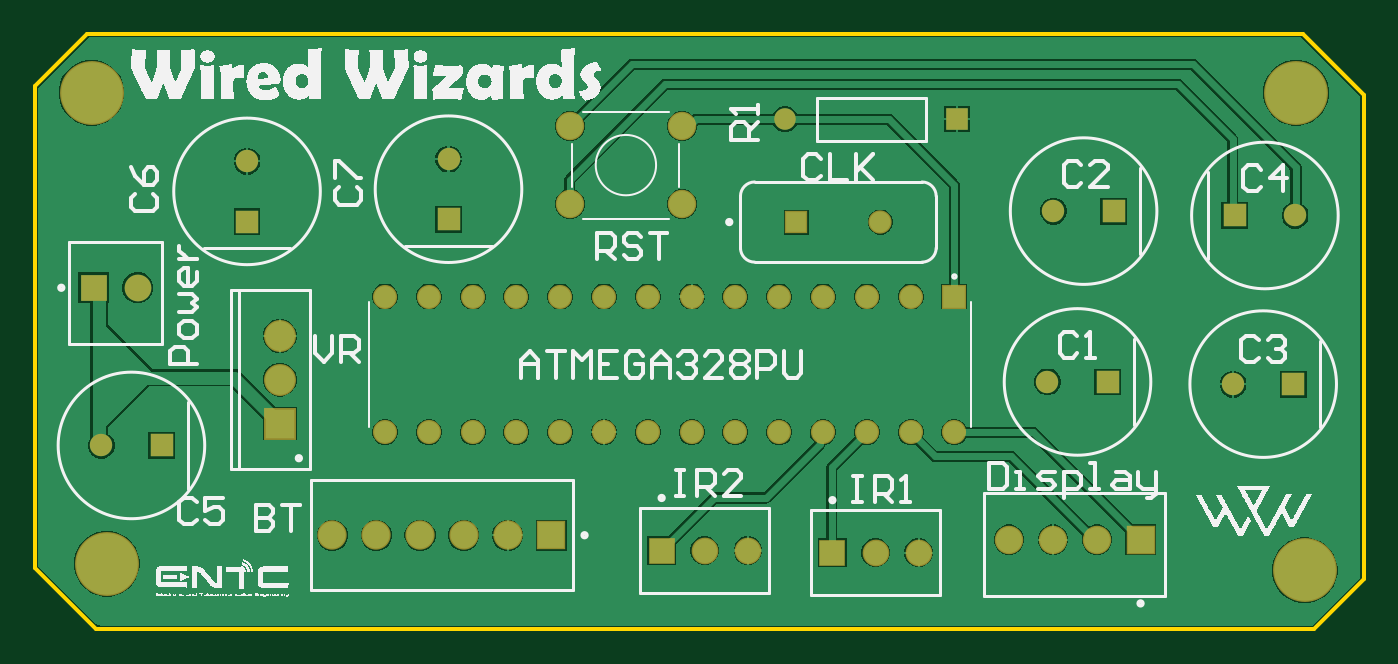
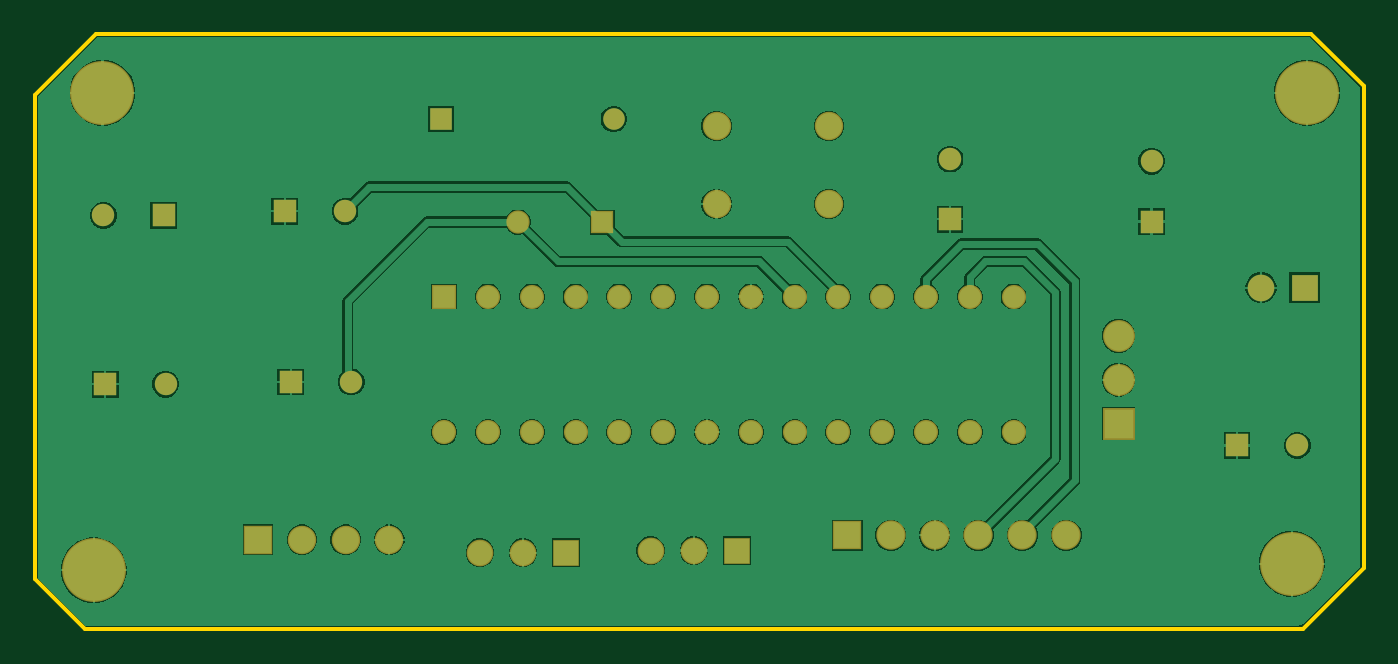
Circuit board: 6 layer files. Board 77.1 x 34.5 mm.
- bottom_copper: PCB2.GBL (40058 bytes)
- bottom_mask: PCB2.GBS (2486 bytes)
- outline: PCB2.GM1 (538 bytes)
- top_copper: PCB2.GTL (38484 bytes)
- top_silk: PCB2.GTO (137105 bytes)
- top_mask: PCB2.GTS (2485 bytes)

=== bottom_copper: PCB2.GBL (40058 bytes, source omitted) ===
=== bottom_mask: PCB2.GBS ===
G04*
G04 #@! TF.GenerationSoftware,Altium Limited,Altium Designer,23.4.1 (23)*
G04*
G04 Layer_Color=16711935*
%FSLAX44Y44*%
%MOMM*%
G71*
G04*
G04 #@! TF.SameCoordinates,25470DFE-9127-4010-A817-713BFABC8644*
G04*
G04*
G04 #@! TF.FilePolarity,Negative*
G04*
G01*
G75*
%ADD15R,1.7000X1.7000*%
%ADD16C,1.7000*%
%ADD17C,3.7060*%
%ADD18C,1.6500*%
%ADD19R,1.6500X1.6500*%
%ADD20R,1.4000X1.4000*%
%ADD21C,1.4000*%
%ADD22C,1.3000*%
%ADD23R,1.3000X1.3000*%
%ADD24C,1.8500*%
%ADD25R,1.8500X1.8500*%
%ADD26R,1.3000X1.3000*%
%ADD27C,1.2500*%
%ADD28R,1.2500X1.2500*%
%ADD29C,1.5500*%
%ADD30R,1.5500X1.5500*%
%ADD31R,1.3500X1.3500*%
%ADD32C,1.3500*%
%ADD33C,1.5500*%
%ADD34R,1.5500X1.5500*%
D15*
X556260Y610870D02*
D03*
D16*
X530860D02*
D03*
X429260D02*
D03*
X454660D02*
D03*
X480060D02*
D03*
X505460D02*
D03*
D17*
X298450Y594360D02*
D03*
X289560Y867410D02*
D03*
X993140Y590550D02*
D03*
X988060Y867410D02*
D03*
D18*
X821690Y608330D02*
D03*
X847090D02*
D03*
X872490D02*
D03*
X566940Y848000D02*
D03*
Y803000D02*
D03*
X631940Y848000D02*
D03*
Y803000D02*
D03*
D19*
X897890Y608330D02*
D03*
D20*
X789940Y749300D02*
D03*
D21*
X764540D02*
D03*
X739140D02*
D03*
X713740D02*
D03*
X688340D02*
D03*
X662940D02*
D03*
X637540D02*
D03*
X612140D02*
D03*
X586740D02*
D03*
X561340D02*
D03*
X535940D02*
D03*
X510540D02*
D03*
X485140D02*
D03*
X459740D02*
D03*
Y670560D02*
D03*
X485140D02*
D03*
X510540D02*
D03*
X535940D02*
D03*
X561340D02*
D03*
X586740D02*
D03*
X612140D02*
D03*
X637540D02*
D03*
X662940D02*
D03*
X688340D02*
D03*
X713740D02*
D03*
X739140D02*
D03*
X764540D02*
D03*
X789940D02*
D03*
D22*
X987500Y796290D02*
D03*
X496570Y829030D02*
D03*
X379730Y827760D02*
D03*
X295200Y662940D02*
D03*
X951510Y698500D02*
D03*
X843840Y699770D02*
D03*
X847370Y798830D02*
D03*
D23*
X952500Y796290D02*
D03*
X330200Y662940D02*
D03*
X986510Y698500D02*
D03*
X878840Y699770D02*
D03*
X882370Y798830D02*
D03*
D24*
X398780Y726440D02*
D03*
Y701040D02*
D03*
D25*
Y675640D02*
D03*
D26*
X496570Y794030D02*
D03*
X379730Y792760D02*
D03*
D27*
X691680Y852170D02*
D03*
D28*
X791680D02*
D03*
D29*
X769220Y600710D02*
D03*
X744220D02*
D03*
X670160Y601980D02*
D03*
X645160D02*
D03*
D30*
X719220Y600710D02*
D03*
X620160Y601980D02*
D03*
D31*
X698230Y792480D02*
D03*
D32*
X747030D02*
D03*
D33*
X316230Y754380D02*
D03*
D34*
X290830D02*
D03*
M02*

=== outline: PCB2.GM1 ===
G04*
G04 #@! TF.GenerationSoftware,Altium Limited,Altium Designer,23.4.1 (23)*
G04*
G04 Layer_Color=16711935*
%FSLAX44Y44*%
%MOMM*%
G71*
G04*
G04 #@! TF.SameCoordinates,25470DFE-9127-4010-A817-713BFABC8644*
G04*
G04*
G04 #@! TF.FilePolarity,Positive*
G04*
G01*
G75*
%ADD14C,0.2540*%
D14*
X256540Y871220D02*
X287020Y901700D01*
X256540Y591820D02*
Y871220D01*
Y591820D02*
X292100Y556260D01*
X998220D01*
X1027430Y585470D01*
Y866140D01*
X991870Y901700D02*
X1027430Y866140D01*
X287020Y901700D02*
X991870D01*
M02*

=== top_copper: PCB2.GTL (38484 bytes, source omitted) ===
=== top_silk: PCB2.GTO (137105 bytes, source omitted) ===
=== top_mask: PCB2.GTS ===
G04*
G04 #@! TF.GenerationSoftware,Altium Limited,Altium Designer,23.4.1 (23)*
G04*
G04 Layer_Color=8388736*
%FSLAX44Y44*%
%MOMM*%
G71*
G04*
G04 #@! TF.SameCoordinates,25470DFE-9127-4010-A817-713BFABC8644*
G04*
G04*
G04 #@! TF.FilePolarity,Negative*
G04*
G01*
G75*
%ADD15R,1.7000X1.7000*%
%ADD16C,1.7000*%
%ADD17C,3.7060*%
%ADD18C,1.6500*%
%ADD19R,1.6500X1.6500*%
%ADD20R,1.4000X1.4000*%
%ADD21C,1.4000*%
%ADD22C,1.3000*%
%ADD23R,1.3000X1.3000*%
%ADD24C,1.8500*%
%ADD25R,1.8500X1.8500*%
%ADD26R,1.3000X1.3000*%
%ADD27C,1.2500*%
%ADD28R,1.2500X1.2500*%
%ADD29C,1.5500*%
%ADD30R,1.5500X1.5500*%
%ADD31R,1.3500X1.3500*%
%ADD32C,1.3500*%
%ADD33C,1.5500*%
%ADD34R,1.5500X1.5500*%
D15*
X556260Y610870D02*
D03*
D16*
X530860D02*
D03*
X429260D02*
D03*
X454660D02*
D03*
X480060D02*
D03*
X505460D02*
D03*
D17*
X298450Y594360D02*
D03*
X289560Y867410D02*
D03*
X993140Y590550D02*
D03*
X988060Y867410D02*
D03*
D18*
X821690Y608330D02*
D03*
X847090D02*
D03*
X872490D02*
D03*
X566940Y848000D02*
D03*
Y803000D02*
D03*
X631940Y848000D02*
D03*
Y803000D02*
D03*
D19*
X897890Y608330D02*
D03*
D20*
X789940Y749300D02*
D03*
D21*
X764540D02*
D03*
X739140D02*
D03*
X713740D02*
D03*
X688340D02*
D03*
X662940D02*
D03*
X637540D02*
D03*
X612140D02*
D03*
X586740D02*
D03*
X561340D02*
D03*
X535940D02*
D03*
X510540D02*
D03*
X485140D02*
D03*
X459740D02*
D03*
Y670560D02*
D03*
X485140D02*
D03*
X510540D02*
D03*
X535940D02*
D03*
X561340D02*
D03*
X586740D02*
D03*
X612140D02*
D03*
X637540D02*
D03*
X662940D02*
D03*
X688340D02*
D03*
X713740D02*
D03*
X739140D02*
D03*
X764540D02*
D03*
X789940D02*
D03*
D22*
X987500Y796290D02*
D03*
X496570Y829030D02*
D03*
X379730Y827760D02*
D03*
X295200Y662940D02*
D03*
X951510Y698500D02*
D03*
X843840Y699770D02*
D03*
X847370Y798830D02*
D03*
D23*
X952500Y796290D02*
D03*
X330200Y662940D02*
D03*
X986510Y698500D02*
D03*
X878840Y699770D02*
D03*
X882370Y798830D02*
D03*
D24*
X398780Y726440D02*
D03*
Y701040D02*
D03*
D25*
Y675640D02*
D03*
D26*
X496570Y794030D02*
D03*
X379730Y792760D02*
D03*
D27*
X691680Y852170D02*
D03*
D28*
X791680D02*
D03*
D29*
X769220Y600710D02*
D03*
X744220D02*
D03*
X670160Y601980D02*
D03*
X645160D02*
D03*
D30*
X719220Y600710D02*
D03*
X620160Y601980D02*
D03*
D31*
X698230Y792480D02*
D03*
D32*
X747030D02*
D03*
D33*
X316230Y754380D02*
D03*
D34*
X290830D02*
D03*
M02*

